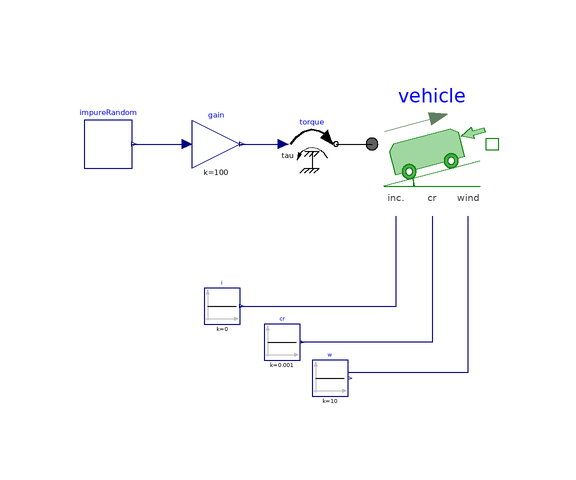

Above is the diagram view of the following Modelica model: its components placed by their Placement annotations and its connect equations drawn as lines.

model car01
  Modelica.Mechanics.Translational.Components.Vehicle vehicle(A = 0.5,J = 0, R = 0.25, m = 80, s(displayUnit = "m"), useCrInput = true, useInclinationInput = true, useWindInput = true, v(displayUnit = "m/s"))  annotation(
    Placement(visible = true, transformation(origin = {-10, 14}, extent = {{-10, -10}, {10, 10}}, rotation = 0)));
  Modelica.Blocks.Sources.Constant w(k = 10)  annotation(
    Placement(visible = true, transformation(origin = {-27, -25}, extent = {{-3, -3}, {3, 3}}, rotation = 0)));
  Modelica.Blocks.Sources.Constant cr(k = 0.001)  annotation(
    Placement(visible = true, transformation(origin = {-35, -19}, extent = {{-3, -3}, {3, 3}}, rotation = 0)));
  Modelica.Blocks.Sources.Constant i(k = 0) annotation(
    Placement(visible = true, transformation(origin = {-45, -13}, extent = {{-3, -3}, {3, 3}}, rotation = 0)));
  Modelica.Mechanics.Rotational.Sources.Torque torque annotation(
    Placement(visible = true, transformation(origin = {-30, 14}, extent = {{-4, -4}, {4, 4}}, rotation = 0)));
  Modelica.Blocks.Math.Gain gain(k = 100)  annotation(
    Placement(visible = true, transformation(origin = {-46, 14}, extent = {{-4, -4}, {4, 4}}, rotation = 0)));
  Modelica.Blocks.Examples.Noise.Utilities.ImpureRandom impureRandom(samplePeriod = 100)  annotation(
    Placement(visible = true, transformation(origin = {-64, 14}, extent = {{-4, -4}, {4, 4}}, rotation = 0)));
equation
  connect(i.y, vehicle.inclination) annotation(
    Line(points = {{-42, -13}, {-16, -13}, {-16, 2}}, color = {0, 0, 127}));
  connect(torque.flange, vehicle.flangeR) annotation(
    Line(points = {{-26, 14}, {-20, 14}}));
  connect(vehicle.cr, cr.y) annotation(
    Line(points = {{-10, 2}, {-10, -19}, {-32, -19}}, color = {0, 0, 127}));
  connect(w.y, vehicle.vWind) annotation(
    Line(points = {{-24, -24}, {-4, -24}, {-4, 2}}, color = {0, 0, 127}));
  connect(gain.y, torque.tau) annotation(
    Line(points = {{-42, 14}, {-34, 14}}, color = {0, 0, 127}));
  connect(impureRandom.y, gain.u) annotation(
    Line(points = {{-60, 14}, {-50, 14}}, color = {0, 0, 127}));
  annotation(
    uses(Modelica(version = "4.0.0")),
    Diagram(coordinateSystem(extent = {{-80, 20}, {0, -40}})),
    version = "");
end car01;